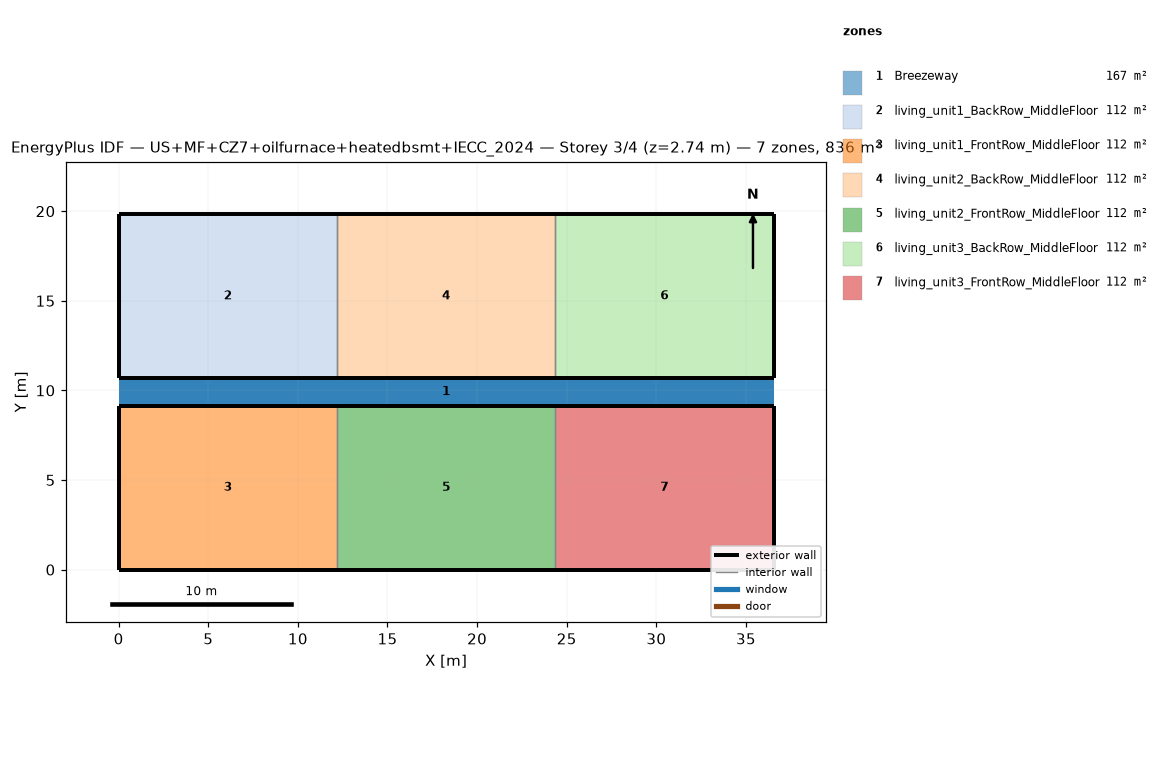
=== STOREY PLAN SPEC (per zone: floor XY polygon, exterior-wall plan segments, windows/doors) ===
zone 1: Breezeway  (167.0 m²)
  floor: (36.54, 9.16) (0.00, 9.16) (0.00, 10.68) (36.54, 10.68)
  floor: (36.54, 9.16) (0.00, 9.16) (0.00, 10.68) (36.54, 10.68)
  floor: (36.54, 9.16) (0.00, 9.16) (0.00, 10.68) (36.54, 10.68)
zone 2: living_unit1_BackRow_MiddleFloor  (111.5 m²)
  floor: (12.18, 10.68) (0.00, 10.68) (0.00, 19.84) (12.18, 19.84)
  exterior wall: (0.00, 10.68) – (12.18, 10.68)  [12.2 m]
  exterior wall: (12.18, 19.84) – (0.00, 19.84)  [12.2 m]
  exterior wall: (0.00, 19.84) – (0.00, 10.68)  [9.2 m]
  interior walls: 1
zone 3: living_unit1_FrontRow_MiddleFloor  (111.5 m²)
  floor: (12.18, 0.00) (0.00, 0.00) (0.00, 9.16) (12.18, 9.16)
  exterior wall: (0.00, 0.00) – (12.18, 0.00)  [12.2 m]
  exterior wall: (12.18, 9.16) – (0.00, 9.16)  [12.2 m]
  exterior wall: (0.00, 9.16) – (0.00, 0.00)  [9.2 m]
  interior walls: 1
zone 4: living_unit2_BackRow_MiddleFloor  (111.5 m²)
  floor: (24.36, 10.68) (12.18, 10.68) (12.18, 19.84) (24.36, 19.84)
  exterior wall: (12.18, 10.68) – (24.36, 10.68)  [12.2 m]
  exterior wall: (24.36, 19.84) – (12.18, 19.84)  [12.2 m]
  interior walls: 2
zone 5: living_unit2_FrontRow_MiddleFloor  (111.5 m²)
  floor: (24.36, 0.00) (12.18, 0.00) (12.18, 9.16) (24.36, 9.16)
  exterior wall: (12.18, 0.00) – (24.36, 0.00)  [12.2 m]
  exterior wall: (24.36, 9.16) – (12.18, 9.16)  [12.2 m]
  interior walls: 2
zone 6: living_unit3_BackRow_MiddleFloor  (111.5 m²)
  floor: (36.54, 10.68) (24.36, 10.68) (24.36, 19.84) (36.54, 19.84)
  exterior wall: (24.36, 10.68) – (36.54, 10.68)  [12.2 m]
  exterior wall: (36.54, 10.68) – (36.54, 19.84)  [9.2 m]
  exterior wall: (36.54, 19.84) – (24.36, 19.84)  [12.2 m]
  interior walls: 1
zone 7: living_unit3_FrontRow_MiddleFloor  (111.5 m²)
  floor: (36.54, 0.00) (24.36, 0.00) (24.36, 9.16) (36.54, 9.16)
  exterior wall: (24.36, 0.00) – (36.54, 0.00)  [12.2 m]
  exterior wall: (36.54, 0.00) – (36.54, 9.16)  [9.2 m]
  exterior wall: (36.54, 9.16) – (24.36, 9.16)  [12.2 m]
  interior walls: 1

=== DERIVED (storey summary) ===
Building: US+MF+CZ7+oilfurnace+heatedbsmt+IECC_2024
Storey: 3 of 4  (floor level z = 2.74 m)
Storey gross floor area: 836.2 m²
Zones on this storey: 7
  - Breezeway: floor 167.0 m²
  - living_unit1_BackRow_MiddleFloor: floor 111.5 m²; exterior wall 33.5 m (86.9 m²); WWR 0.0%
  - living_unit1_FrontRow_MiddleFloor: floor 111.5 m²; exterior wall 33.5 m (86.9 m²); WWR 0.0%
  - living_unit2_BackRow_MiddleFloor: floor 111.5 m²; exterior wall 24.4 m (63.1 m²); WWR 0.0%
  - living_unit2_FrontRow_MiddleFloor: floor 111.5 m²; exterior wall 24.4 m (63.1 m²); WWR 0.0%
  - living_unit3_BackRow_MiddleFloor: floor 111.5 m²; exterior wall 33.5 m (86.9 m²); WWR 0.0%
  - living_unit3_FrontRow_MiddleFloor: floor 111.5 m²; exterior wall 33.5 m (86.9 m²); WWR 0.0%
Zone adjacency (shared interzone walls):
  - living_unit1_BackRow_MiddleFloor ↔ living_unit2_BackRow_MiddleFloor
  - living_unit1_FrontRow_MiddleFloor ↔ living_unit2_FrontRow_MiddleFloor
  - living_unit2_BackRow_MiddleFloor ↔ living_unit3_BackRow_MiddleFloor
  - living_unit2_FrontRow_MiddleFloor ↔ living_unit3_FrontRow_MiddleFloor